Run: headless pygame with SDL's dummy video driver; simulated clock (each Clock.tick advances the game by its frame time, no real sleeping); random seed 0; keys injected as events and as key.get_pressed() state; no mouse input.
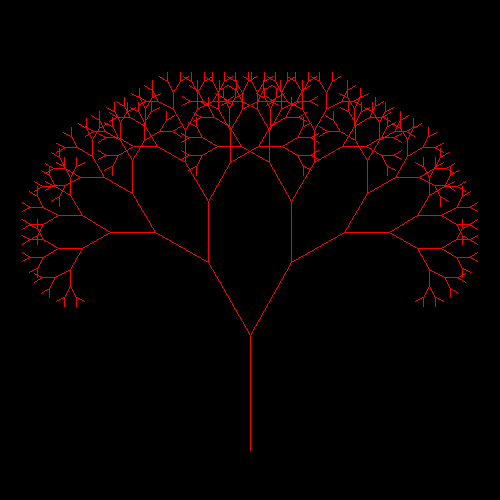
Frame 1 of 4 · flips 1–60 · no input
Frame 2 of 4 · flips 61–180 · tapped SPACE, RETURN · held RIGHT (→), D · screen unchanged from frame 1, image omitted
Frame 3 of 4 · flips 181–300 · held DOWN (↓), S · screen unchanged from frame 2, image omitted
Frame 4 of 4 · flips 301–420 · held LEFT (←), A, UP (↑), W · screen unchanged from frame 3, image omitted

The pygame program that drew these frames:

import pygame, math
def draw_tree(order, surface, color, t_sz, posn, direct, direct_adjut):
	length = 0.27 * t_sz
	t_sz = 0.73 * t_sz
	(u, v) = posn 
	delta_x = length * math.cos(direct)
	delta_y = length * math.sin(direct)
	new_posn = (u + delta_x, v + delta_y)
	pygame.draw.line(surface, color, posn, new_posn)
	if order > 0:
		draw_tree(order - 1, surface, color, t_sz, new_posn, direct + direct_adjut, direct_adjut)
		draw_tree(order - 1, surface, color, t_sz, new_posn, direct - direct_adjut, direct_adjut)

		

pygame.init()
surface_sz = 500
surface = pygame.display.set_mode((surface_sz, surface_sz))
while True:
	ev = pygame.event.poll()
	if ev.type == pygame.QUIT:
		break;
	draw_tree(8,surface, (255,0,0), (surface_sz * 0.85), (surface_sz / 2, surface_sz - 50), (-math.pi / 2 ), (math.pi/180 * 30))
	pygame.display.flip()
pygame.quit()
